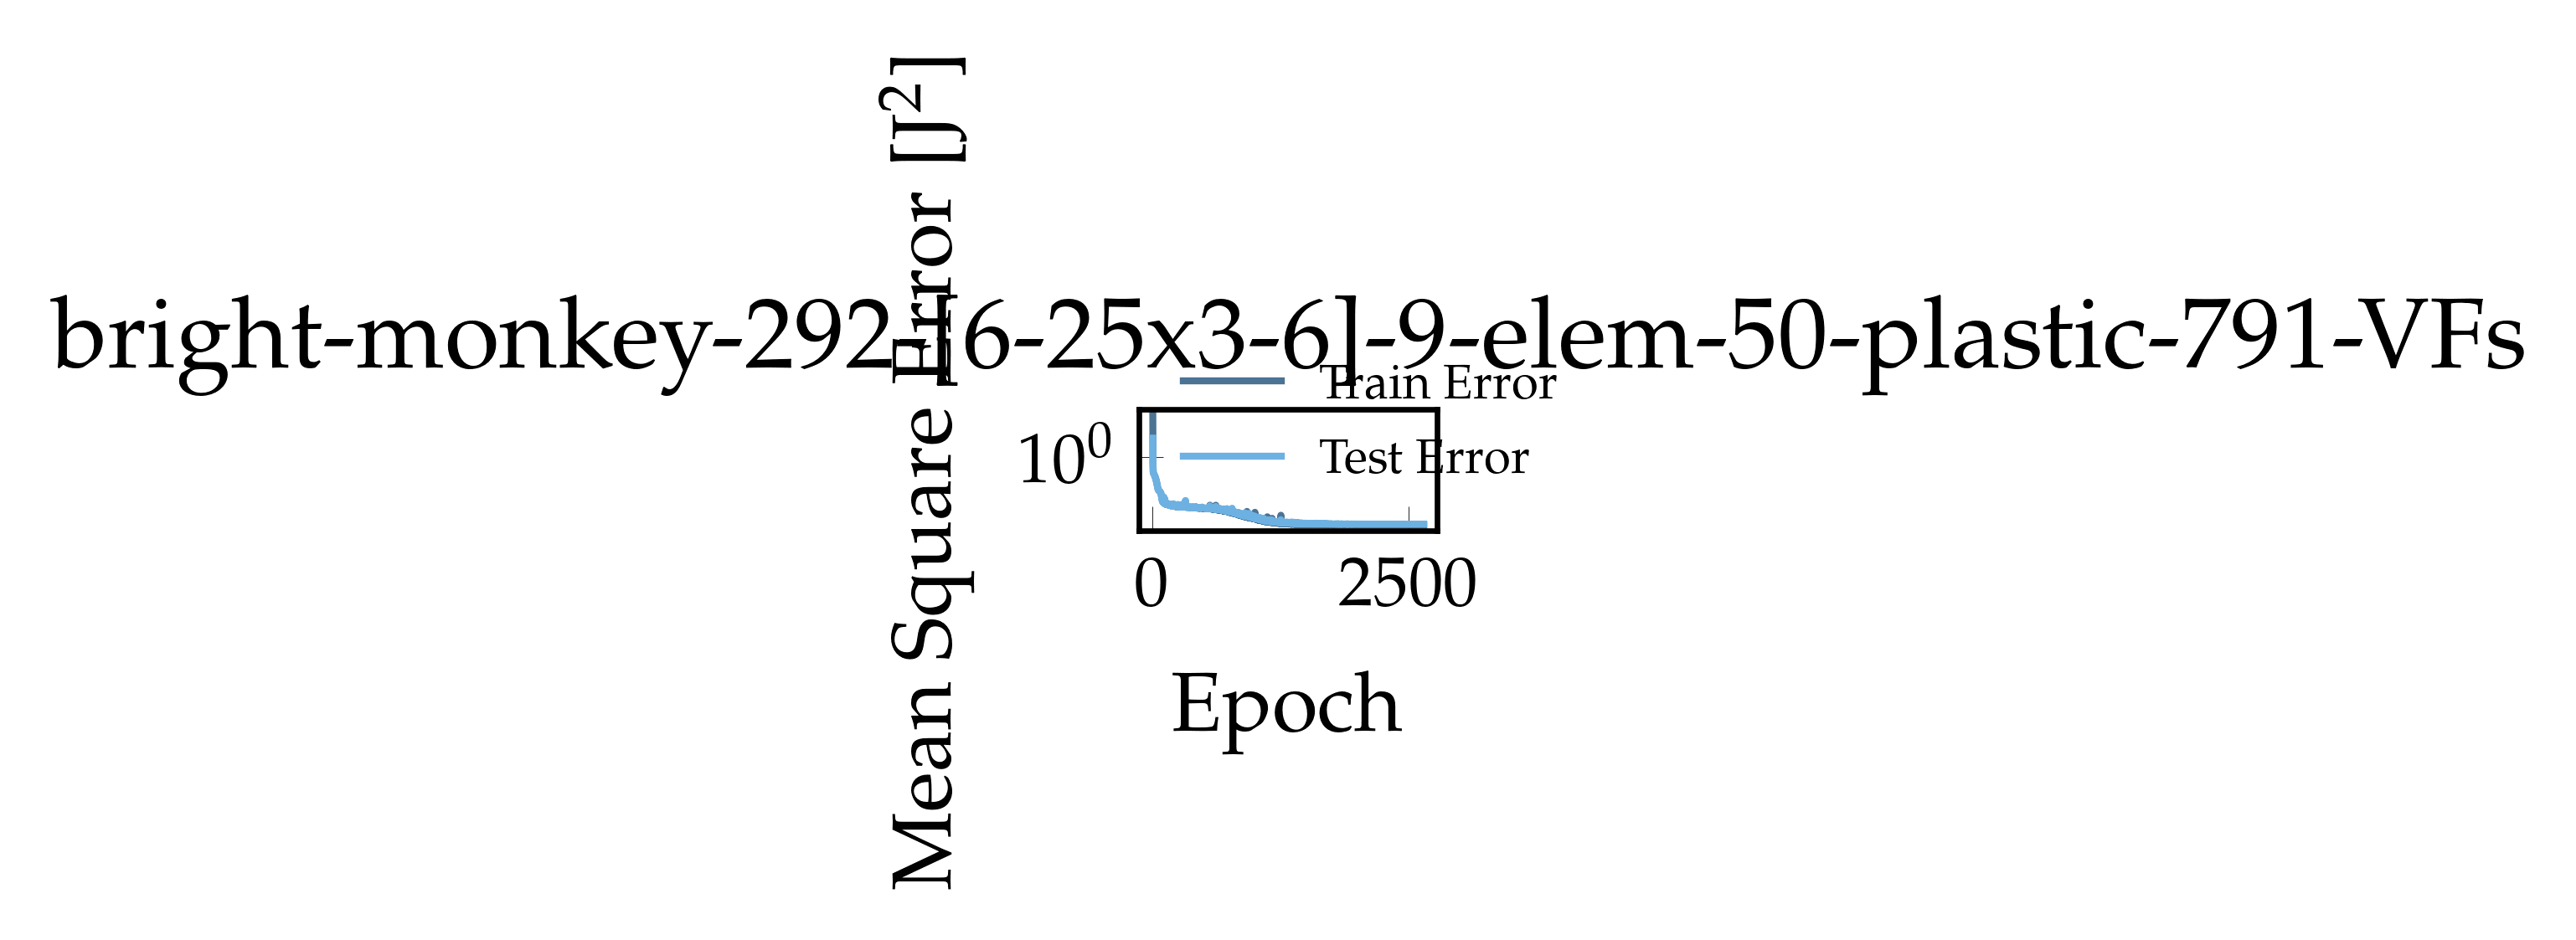

The data file committed next to this chart (first rows):
, epoch, loss, val_loss
0, 1.0, 16.17, 3.423
1, 2.0, 2.265, 0.6964
2, 3.0, 0.6154, 0.5236
3, 4.0, 0.4294, 0.3624
4, 5.0, 0.365, 0.3472
5, 6.0, 0.3473, 0.3412
6, 7.0, 0.3383, 0.3319
7, 8.0, 0.3327, 0.3268
8, 9.0, 0.3278, 0.3226
9, 10.0, 0.3236, 0.3177
10, 11.0, 0.3189, 0.3133
11, 12.0, 0.3146, 0.3089
12, 13.0, 0.3101, 0.3042
13, 14.0, 0.3058, 0.3002
14, 15.0, 0.3016, 0.2959
15, 16.0, 0.2973, 0.2916
16, 17.0, 0.293, 0.2872
17, 18.0, 0.2888, 0.2832
18, 19.0, 0.2842, 0.2783
19, 20.0, 0.2797, 0.2737
20, 21.0, 0.2752, 0.269
21, 22.0, 0.2704, 0.2643
22, 23.0, 0.2655, 0.2595
23, 24.0, 0.2607, 0.2546
24, 25.0, 0.2558, 0.2498
25, 26.0, 0.2507, 0.2445
26, 27.0, 0.2455, 0.2395
27, 28.0, 0.2403, 0.2344
28, 29.0, 0.2351, 0.2293
29, 30.0, 0.2298, 0.2239
30, 31.0, 0.2245, 0.2188
31, 32.0, 0.2192, 0.2135
32, 33.0, 0.2138, 0.2082
33, 34.0, 0.2084, 0.2028
34, 35.0, 0.2029, 0.1976
35, 36.0, 0.1977, 0.1922
36, 37.0, 0.192, 0.1866
37, 38.0, 0.1863, 0.1809
38, 39.0, 0.1806, 0.1754
39, 40.0, 0.1751, 0.1701
40, 41.0, 0.1693, 0.1642
41, 42.0, 0.1636, 0.1586
42, 43.0, 0.158, 0.1532
43, 44.0, 0.1526, 0.1477
44, 45.0, 0.1471, 0.1424
45, 46.0, 0.1419, 0.1373
46, 47.0, 0.137, 0.1324
47, 48.0, 0.1322, 0.1279
48, 49.0, 0.128, 0.1242
49, 50.0, 0.124, 0.1203
50, 51.0, 0.1206, 0.1167
51, 52.0, 0.1175, 0.1139
52, 53.0, 0.1149, 0.1116
53, 54.0, 0.1126, 0.1097
54, 55.0, 0.1111, 0.1077
55, 56.0, 0.1095, 0.1071
56, 57.0, 0.1081, 0.1052
57, 58.0, 0.1068, 0.104
58, 59.0, 0.1061, 0.1036
59, 60.0, 0.1052, 0.1024
... 2,591 more rows
